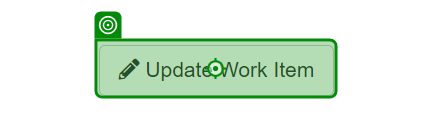
Task: Generate the Security Hash for each Client based on their 
personal information. 
Workflow: UpdateWorkItem

Step 1 [try]: click

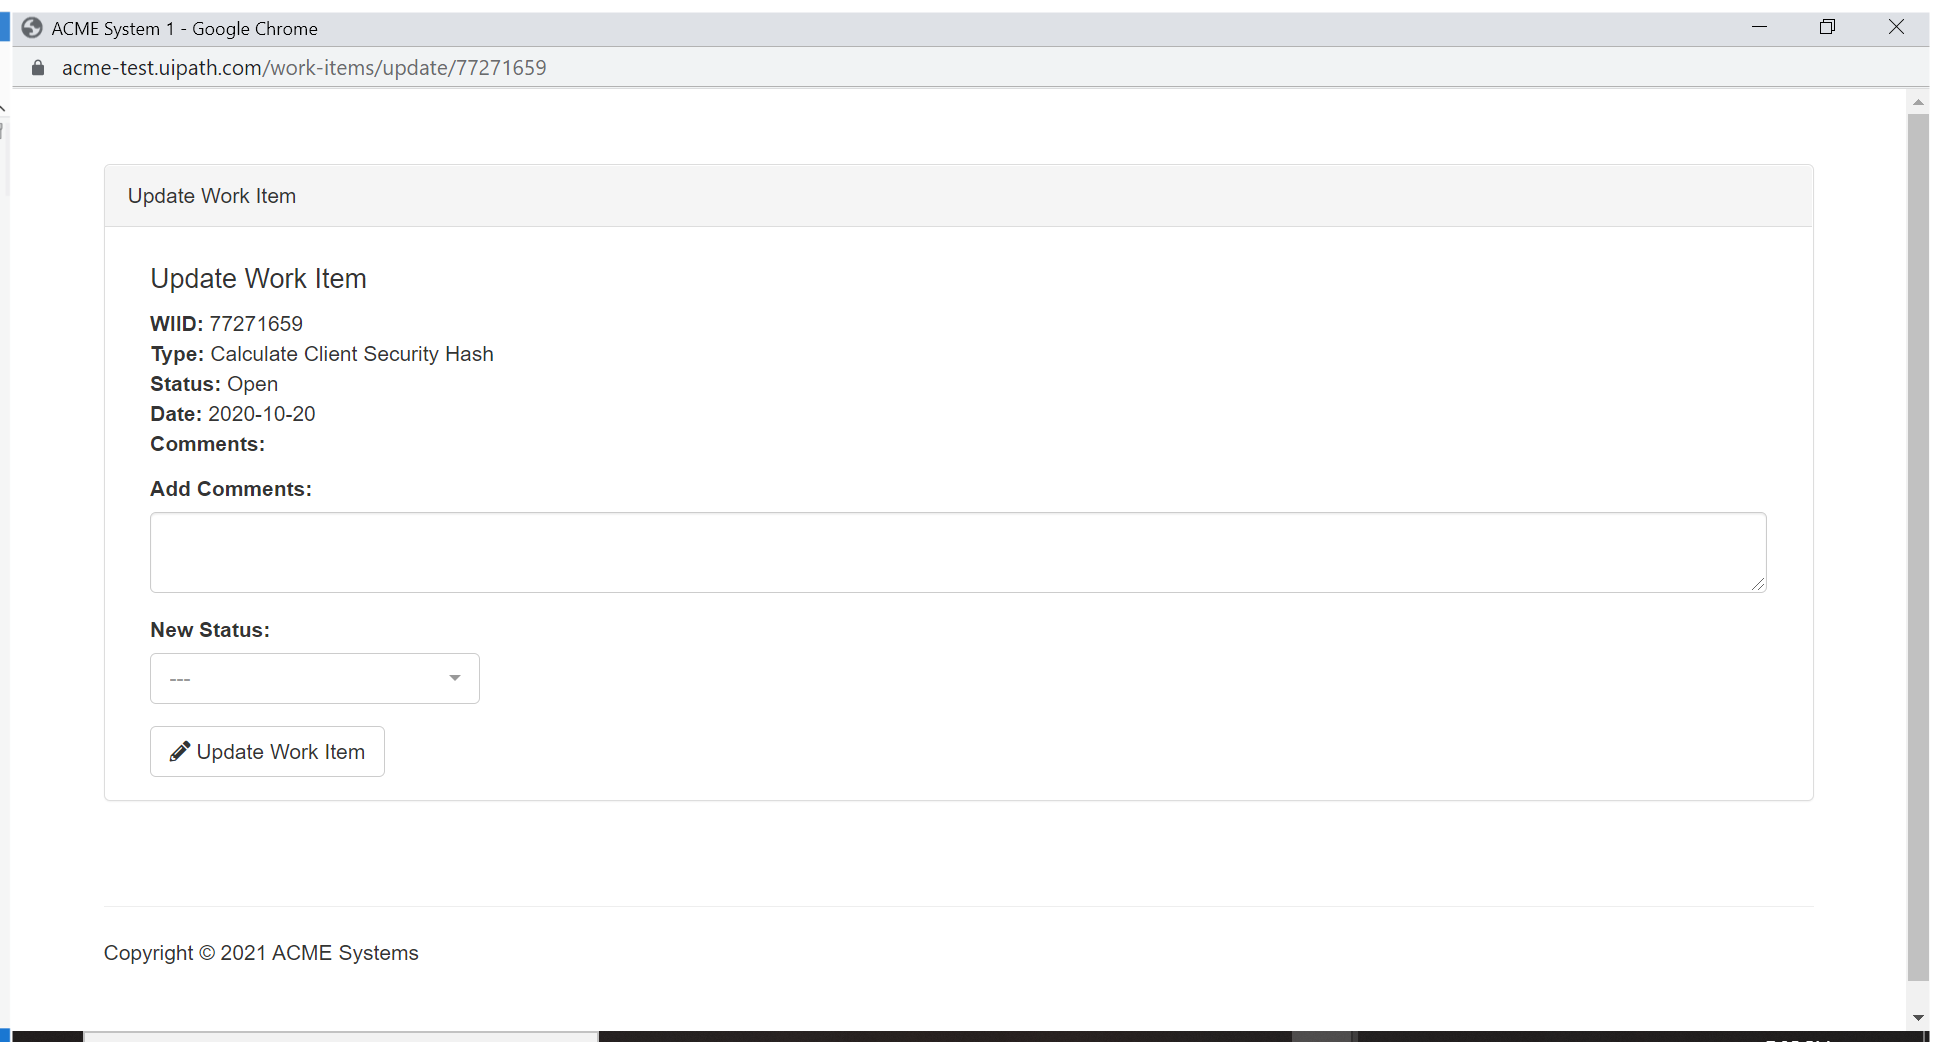
Step 2: Attach update work item window in window 'ACME System 1' (chrome.exe)

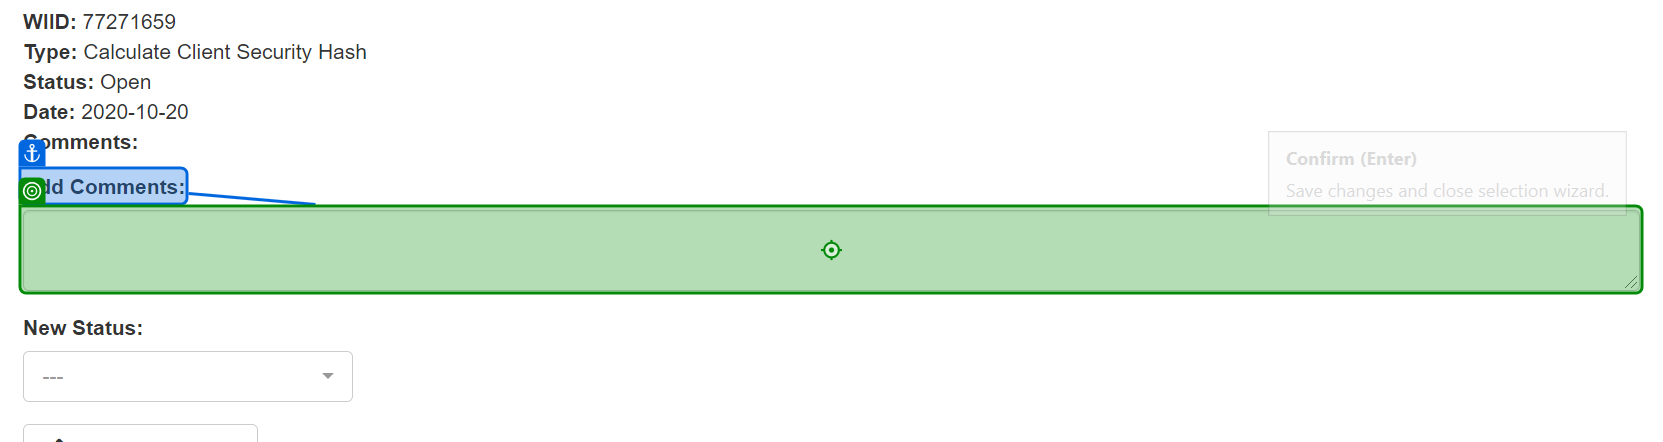
Step 3 [try]: type [in_HashCode]

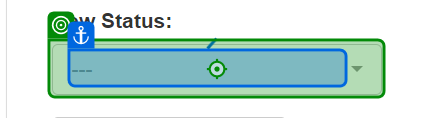
Step 4: click

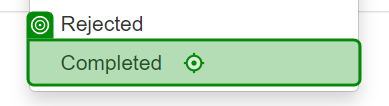
Step 5: click

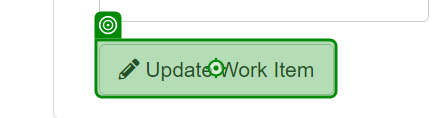
Step 6: click

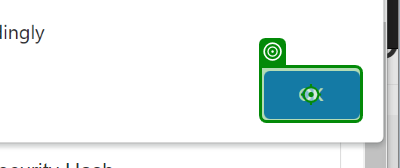
Step 7: click